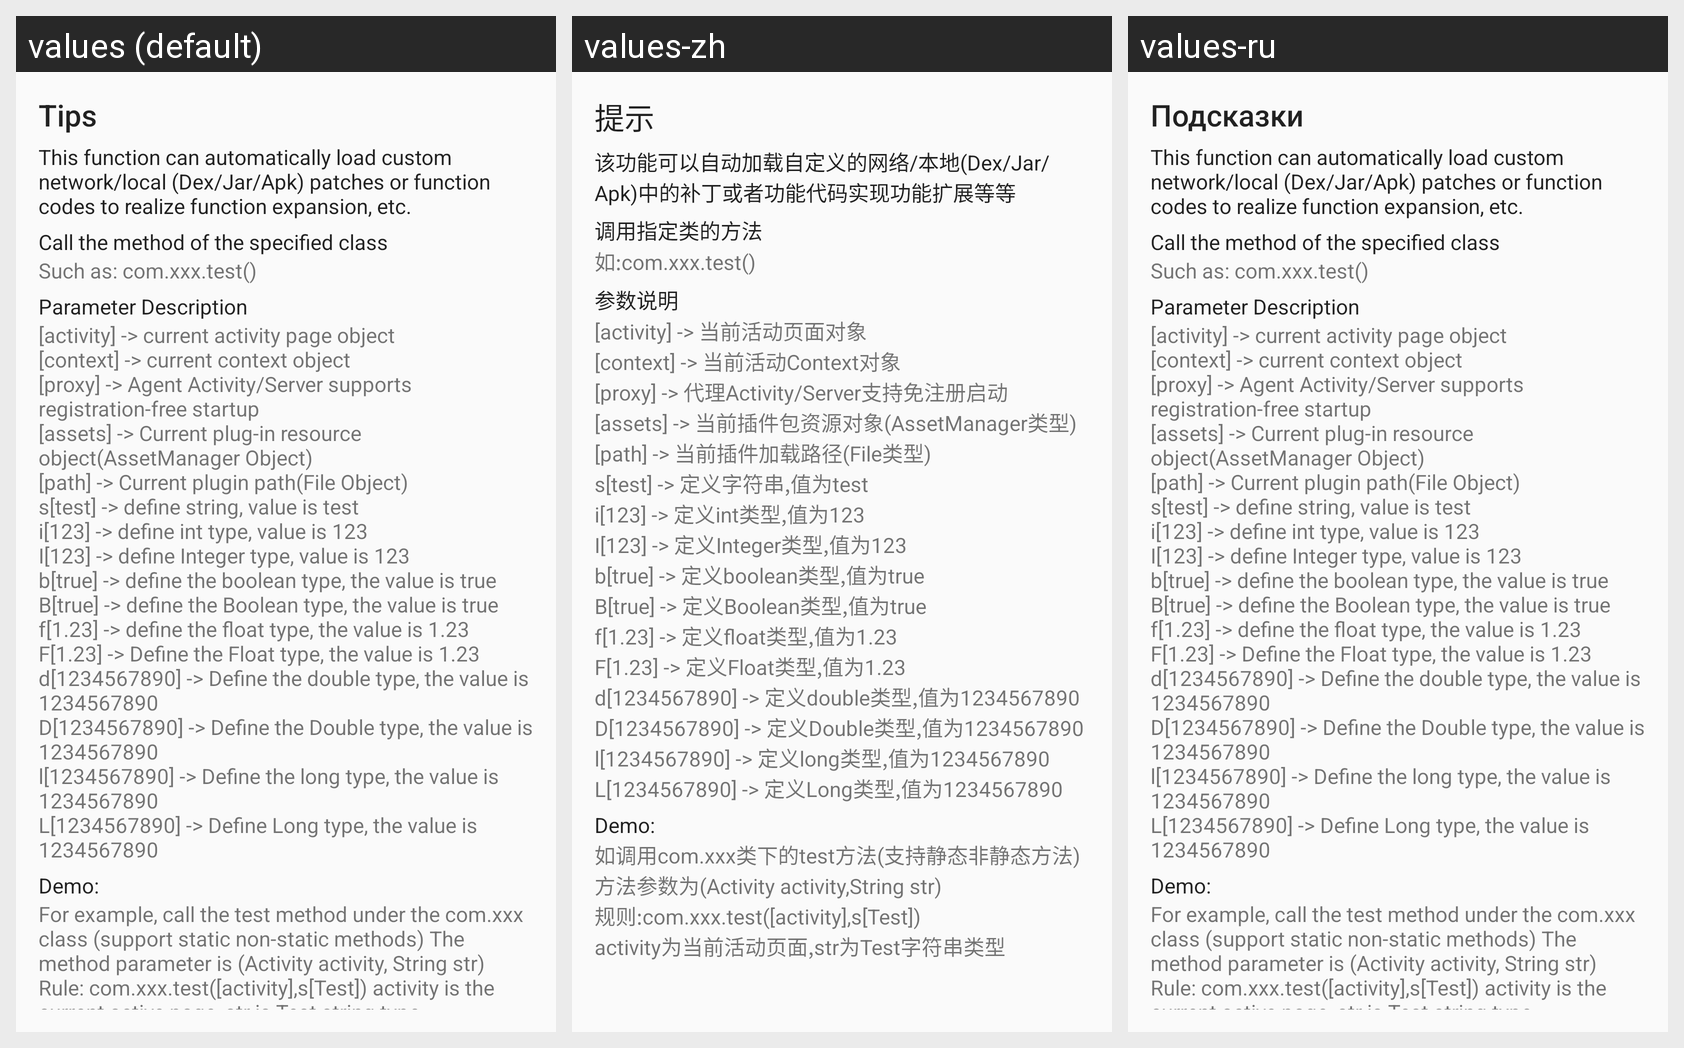

Translations of the strings shown on this Android screen, per locale in the grid:
Android screen res/layout/dialog_custom_helper.xml rendered under 3 locales, left to right: values (default), values-zh, values-ru. Device: Nexus 5 (rendered at 1080×1920; each locale shown at half size, 540×960, under a caption strip naming it); theme AppTheme.
Strings drawn on this screen, with the default value and each locale's value (text and hints the layout hard-codes, and strings that could not be matched under every locale, appear in the picture but are not listed):

dialog_tips
  values: Tips
  values-zh: 提示
  values-ru: Подсказки

dialog_custom_invoke_helper1
  values: This function can automatically load custom network/local (Dex/Jar/Apk) patches or function codes to realize function expansion, etc.
  values-zh: 该功能可以自动加载自定义的网络/本地(Dex/Jar/Apk)中的补丁或者功能代码实现功能扩展等等
  values-ru: This function can automatically load custom network/local (Dex/Jar/Apk) patches or function codes to realize function expansion, etc.

dialog_custom_invoke_helper2
  values: Call the method of the specified class
  values-zh: 调用指定类的方法
  values-ru: Call the method of the specified class

dialog_custom_invoke_helper3
  values: Such as: com.xxx.test()
  values-zh: 如:com.xxx.test()
  values-ru: Such as: com.xxx.test()

dialog_custom_invoke_helper4
  values: Parameter Description
  values-zh: 参数说明
  values-ru: Parameter Description

dialog_custom_invoke_helper5
  values: [activity] -> current activity page object
      [context] -> current context object
      [proxy] -> Agent Activity/Server supports registration-free startup
      [assets] -> Current plug-in resource object(AssetManager Object)
      [path] -> Current plugin path(File Object)
      s[test] -> define string, value is test
      i[123] -> define int type, value is 123
      I[123] -> define Integer type, value is 123
      b[true] -> define …[clipped]
  values-zh: [activity] -> 当前活动页面对象
      [context] -> 当前活动Context对象
      [proxy] -> 代理Activity/Server支持免注册启动
      [assets] -> 当前插件包资源对象(AssetManager类型)
      [path] -> 当前插件加载路径(File类型)
      s[test] -> 定义字符串,值为test
      i[123] -> 定义int类型,值为123
      I[123] -> 定义Integer类型,值为123
      b[true] -> 定义boolean类型,值为true
      B[true] -> 定义Boolean类型,值为true
      f[1.23] -> 定义float类型,值为1.23
      F[1.23] -> 定义Float类型,值为1.23
      d[1234567890] -> 定义double类型,值为1234567890
      D[1234567890] …[clipped]
  values-ru: [activity] -> current activity page object
      [context] -> current context object
      [proxy] -> Agent Activity/Server supports registration-free startup
      [assets] -> Current plug-in resource object(AssetManager Object)
      [path] -> Current plugin path(File Object)
      s[test] -> define string, value is test
      i[123] -> define int type, value is 123
      I[123] -> define Integer type, value is 123
      b[true] -> define …[clipped]

dialog_custom_invoke_helper6
  values: For example, call the test method under the com.xxx class (support static non-static methods) The method parameter is (Activity activity, String str) Rule: com.xxx.test([activity],s[Test]) activity is the current active page, str is Test string type
  values-zh: 如调用com.xxx类下的test方法(支持静态非静态方法)
      方法参数为(Activity activity,String str)
      规则:com.xxx.test([activity],s[Test])
      activity为当前活动页面,str为Test字符串类型
  values-ru: For example, call the test method under the com.xxx class (support static non-static methods) The method parameter is (Activity activity, String str) Rule: com.xxx.test([activity],s[Test]) activity is the current active page, str is Test string type
